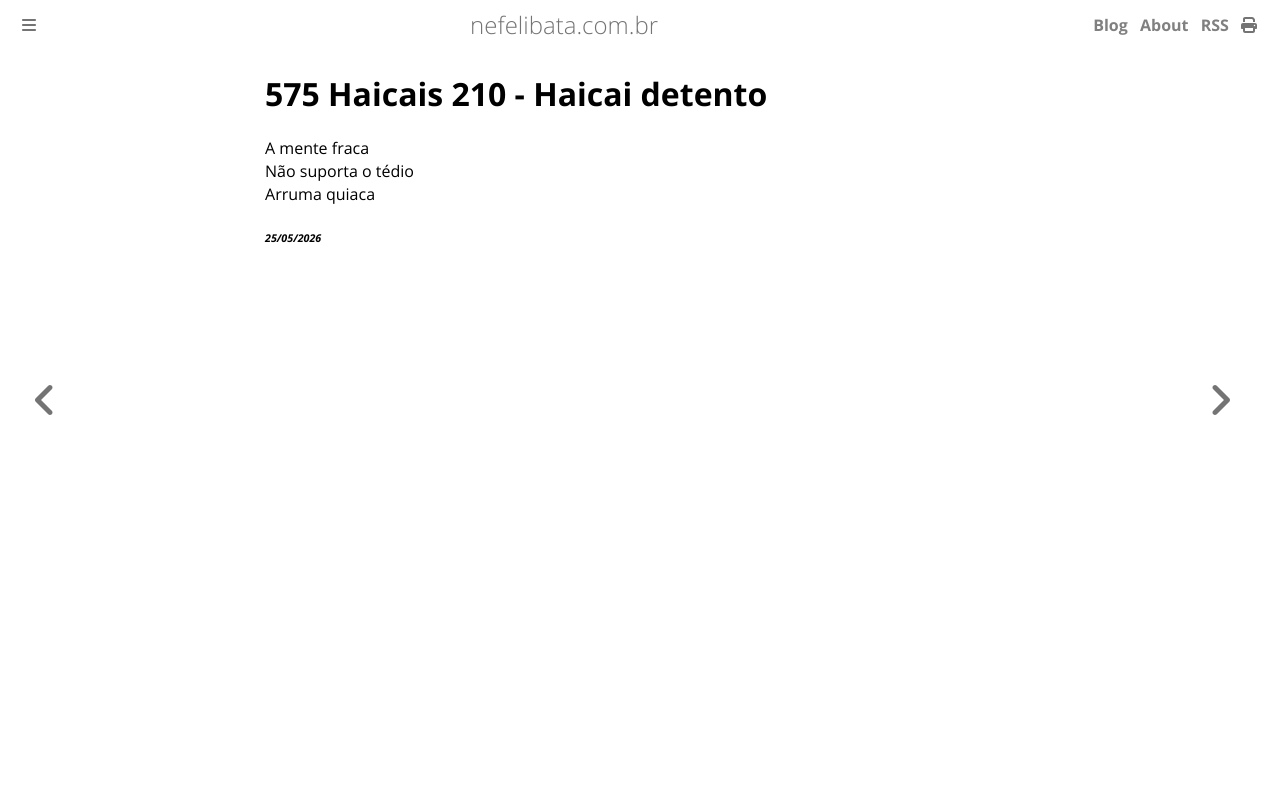

repository: ameopoema/nefelibata · page: 2026-05-25-Haicai_detento.html · generator: mdbook

# 575 Haicais 210 - Haicai detento  
A mente fraca  
Não suporta o tédio  
Arruma quiaca  


###### *25/05/2026*  
&nbsp;<br>
&nbsp;<br>
&nbsp;<br>
&nbsp;<br>
&nbsp;<br>
